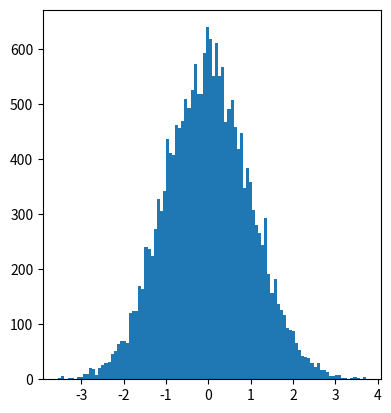

This chart was generated by the following Python code: (Note: this script raises an exception after producing the figure.)
__author__ = 'wemstar'
import numpy as np
import matplotlib.pyplot as plt


def boxMullerNormal(n=10000):
    Z=np.random.random([2,n])
    Z0=np.sqrt(-2.0*np.log(Z[0,:]))*np.cos(2.0*np.pi*Z[1,:])
    Z1=np.sqrt(-2.0*np.log(Z[0,:]))*np.cos(2.0*np.pi*Z[1,:])
    return np.concatenate((Z0,Z1))

def boxMullerPolar(n=10000):
    Z=np.random.random([2,n])*2.0-1.0


    Z=Z[:,np.sum(Z**2.0,axis=0)<1.0]
    Z=Z[:,np.sum(Z**2.0,axis=0)!=0.0]
    S=np.sum(Z**2.0,axis=0)
    Z0=np.sqrt(-2.0*np.log(S)/S)*Z[0,:]
    Z1=np.sqrt(-2.0*np.log(S)/S)*Z[1,:]
    return np.concatenate((Z0,Z1))

fig = plt.figure(figsize=plt.figaspect(.5))
ax = fig.add_subplot(1, 2, 1)



n, bins, patches = ax.hist(boxMullerNormal(), 100,normed=True)









ax = fig.add_subplot(1, 2, 2)



n, bins, patches = ax.hist(boxMullerPolar(), 100,normed=True)






plt.show()
